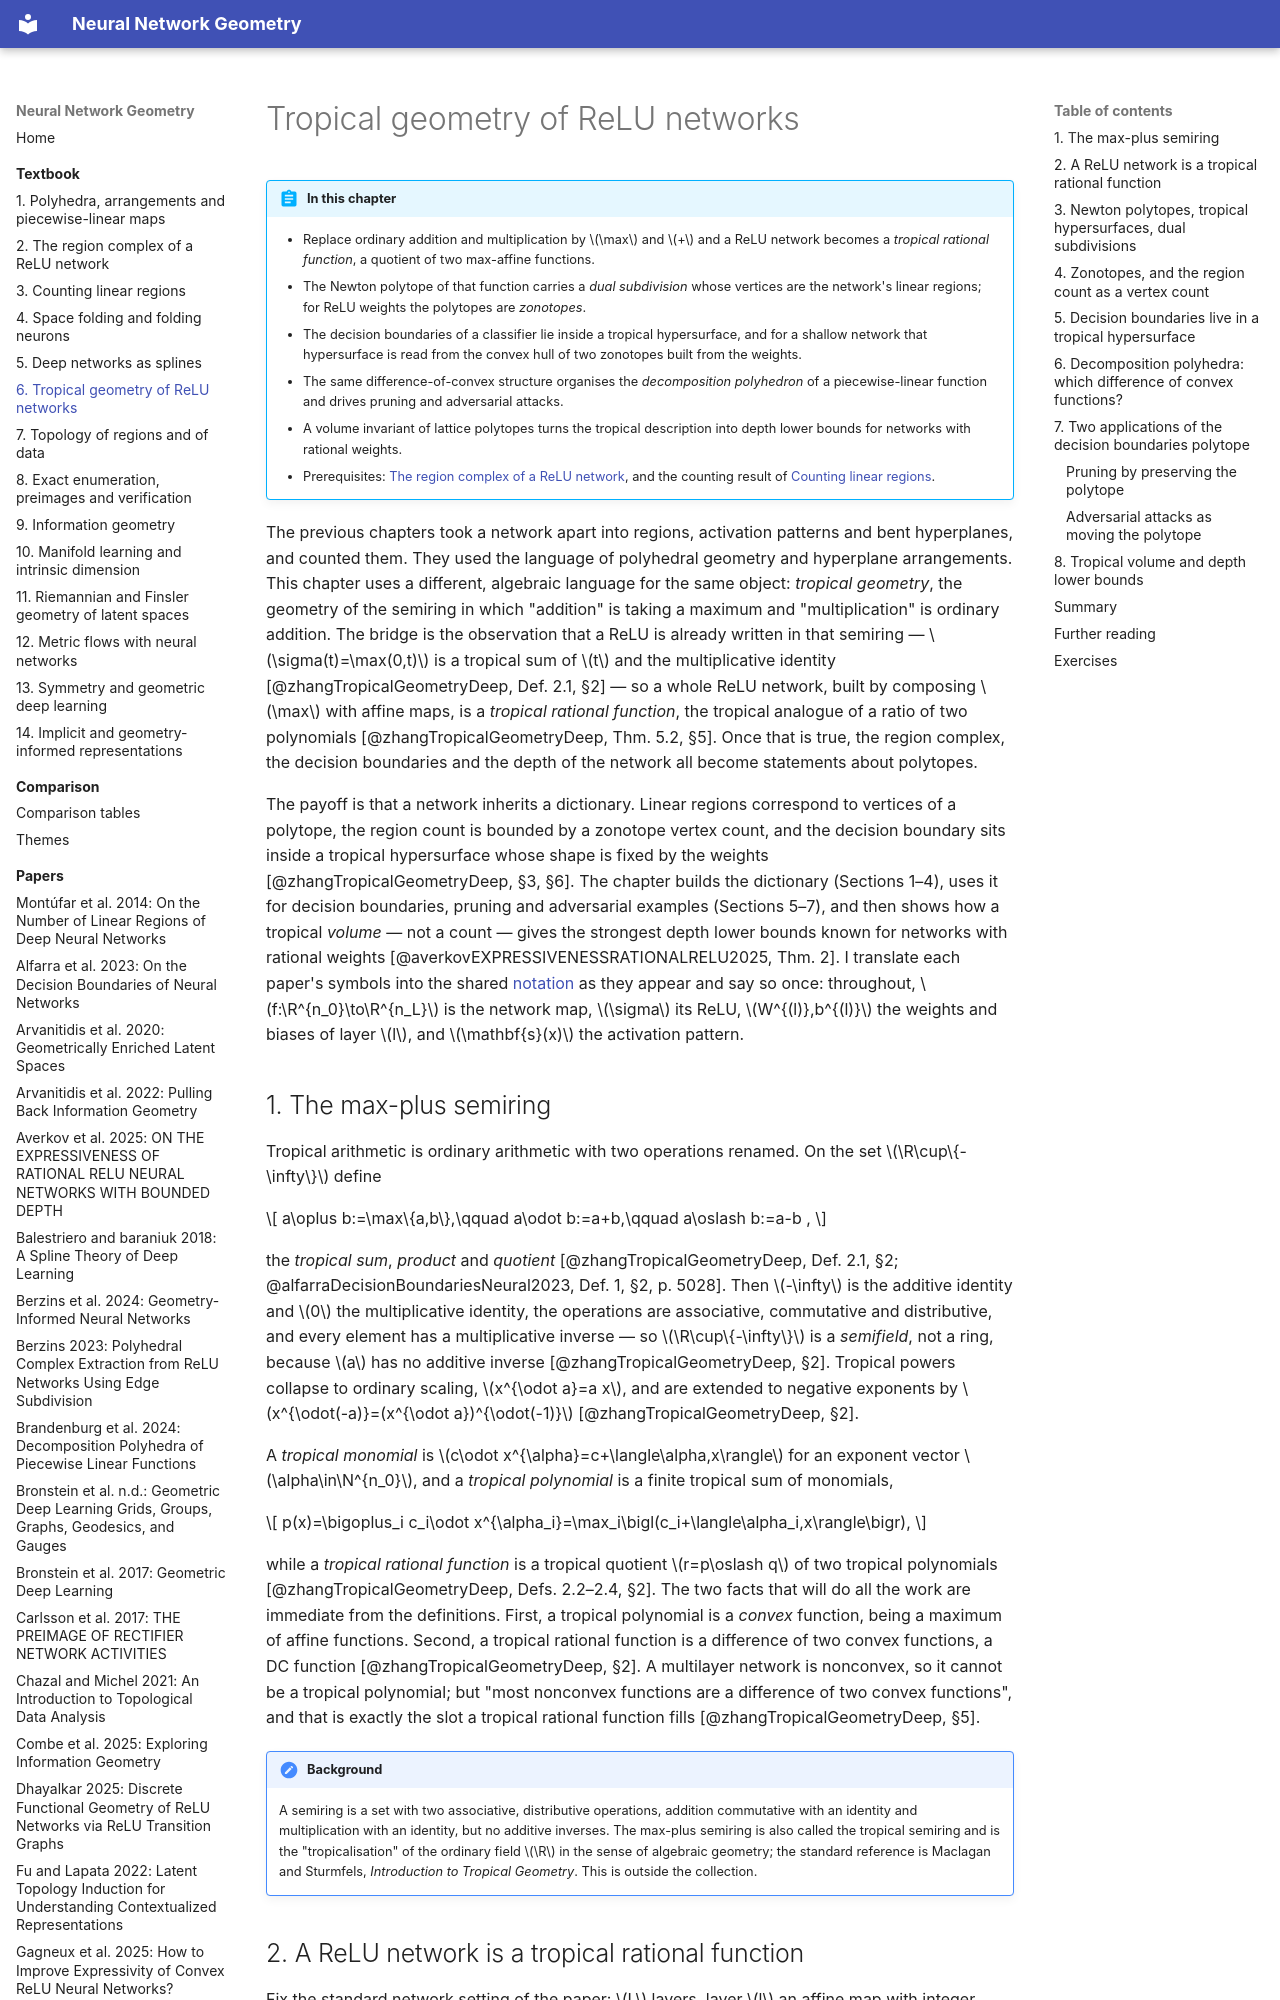

repository: Johanmkr/InfoBase-NNgeometry · page: textbook/tropical-geometry/index.html · generator: mkdocs

---
chapter: tropical-geometry
title: Tropical geometry of ReLU networks
outline_hash: 853922cb956f
built_from:
  NIPS2014_fa6f2a46: e11f3b75c4ab
  alfarraDecisionBoundariesNeural2023: a305d52d8025
  averkovEXPRESSIVENESSRATIONALRELU2025: e57bb3498e66
  brandenburgDecompositionPolyhedraPiecewise2024: 307dddfb6bce
  raghuExpressivePowerDeep2017: effafc1ee765
  zhangTropicalGeometryDeep: 56eee67d20f1
---

# Tropical geometry of ReLU networks

!!! abstract "In this chapter"
    - Replace ordinary addition and multiplication by $\max$ and $+$ and a ReLU network becomes a *tropical rational function*, a quotient of two max-affine functions.
    - The Newton polytope of that function carries a *dual subdivision* whose vertices are the network's linear regions; for ReLU weights the polytopes are *zonotopes*.
    - The decision boundaries of a classifier lie inside a tropical hypersurface, and for a shallow network that hypersurface is read from the convex hull of two zonotopes built from the weights.
    - The same difference-of-convex structure organises the *decomposition polyhedron* of a piecewise-linear function and drives pruning and adversarial attacks.
    - A volume invariant of lattice polytopes turns the tropical description into depth lower bounds for networks with rational weights.
    - Prerequisites: [The region complex of a ReLU network](relu-network-geometry.md), and the counting result of [Counting linear regions](counting-regions.md).

The previous chapters took a network apart into regions, activation patterns and bent hyperplanes, and counted them. They used the language of polyhedral geometry and hyperplane arrangements. This chapter uses a different, algebraic language for the same object: *tropical geometry*, the geometry of the semiring in which "addition" is taking a maximum and "multiplication" is ordinary addition. The bridge is the observation that a ReLU is already written in that semiring — $\sigma(t)=\max(0,t)$ is a tropical sum of $t$ and the multiplicative identity [@zhangTropicalGeometryDeep, Def. 2.1, §2] — so a whole ReLU network, built by composing $\max$ with affine maps, is a *tropical rational function*, the tropical analogue of a ratio of two polynomials [@zhangTropicalGeometryDeep, Thm. 5.2, §5]. Once that is true, the region complex, the decision boundaries and the depth of the network all become statements about polytopes.

The payoff is that a network inherits a dictionary. Linear regions correspond to vertices of a polytope, the region count is bounded by a zonotope vertex count, and the decision boundary sits inside a tropical hypersurface whose shape is fixed by the weights [@zhangTropicalGeometryDeep, §3, §6]. The chapter builds the dictionary (Sections 1–4), uses it for decision boundaries, pruning and adversarial examples (Sections 5–7), and then shows how a tropical *volume* — not a count — gives the strongest depth lower bounds known for networks with rational weights [@averkovEXPRESSIVENESSRATIONALRELU2025, Thm. 2]. I translate each paper's symbols into the shared [notation](../notation.md) as they appear and say so once: throughout, $f:\R^{n_0}\to\R^{n_L}$ is the network map, $\sigma$ its ReLU, $W^{(l)},b^{(l)}$ the weights and biases of layer $l$, and $\mathbf{s}(x)$ the activation pattern.
